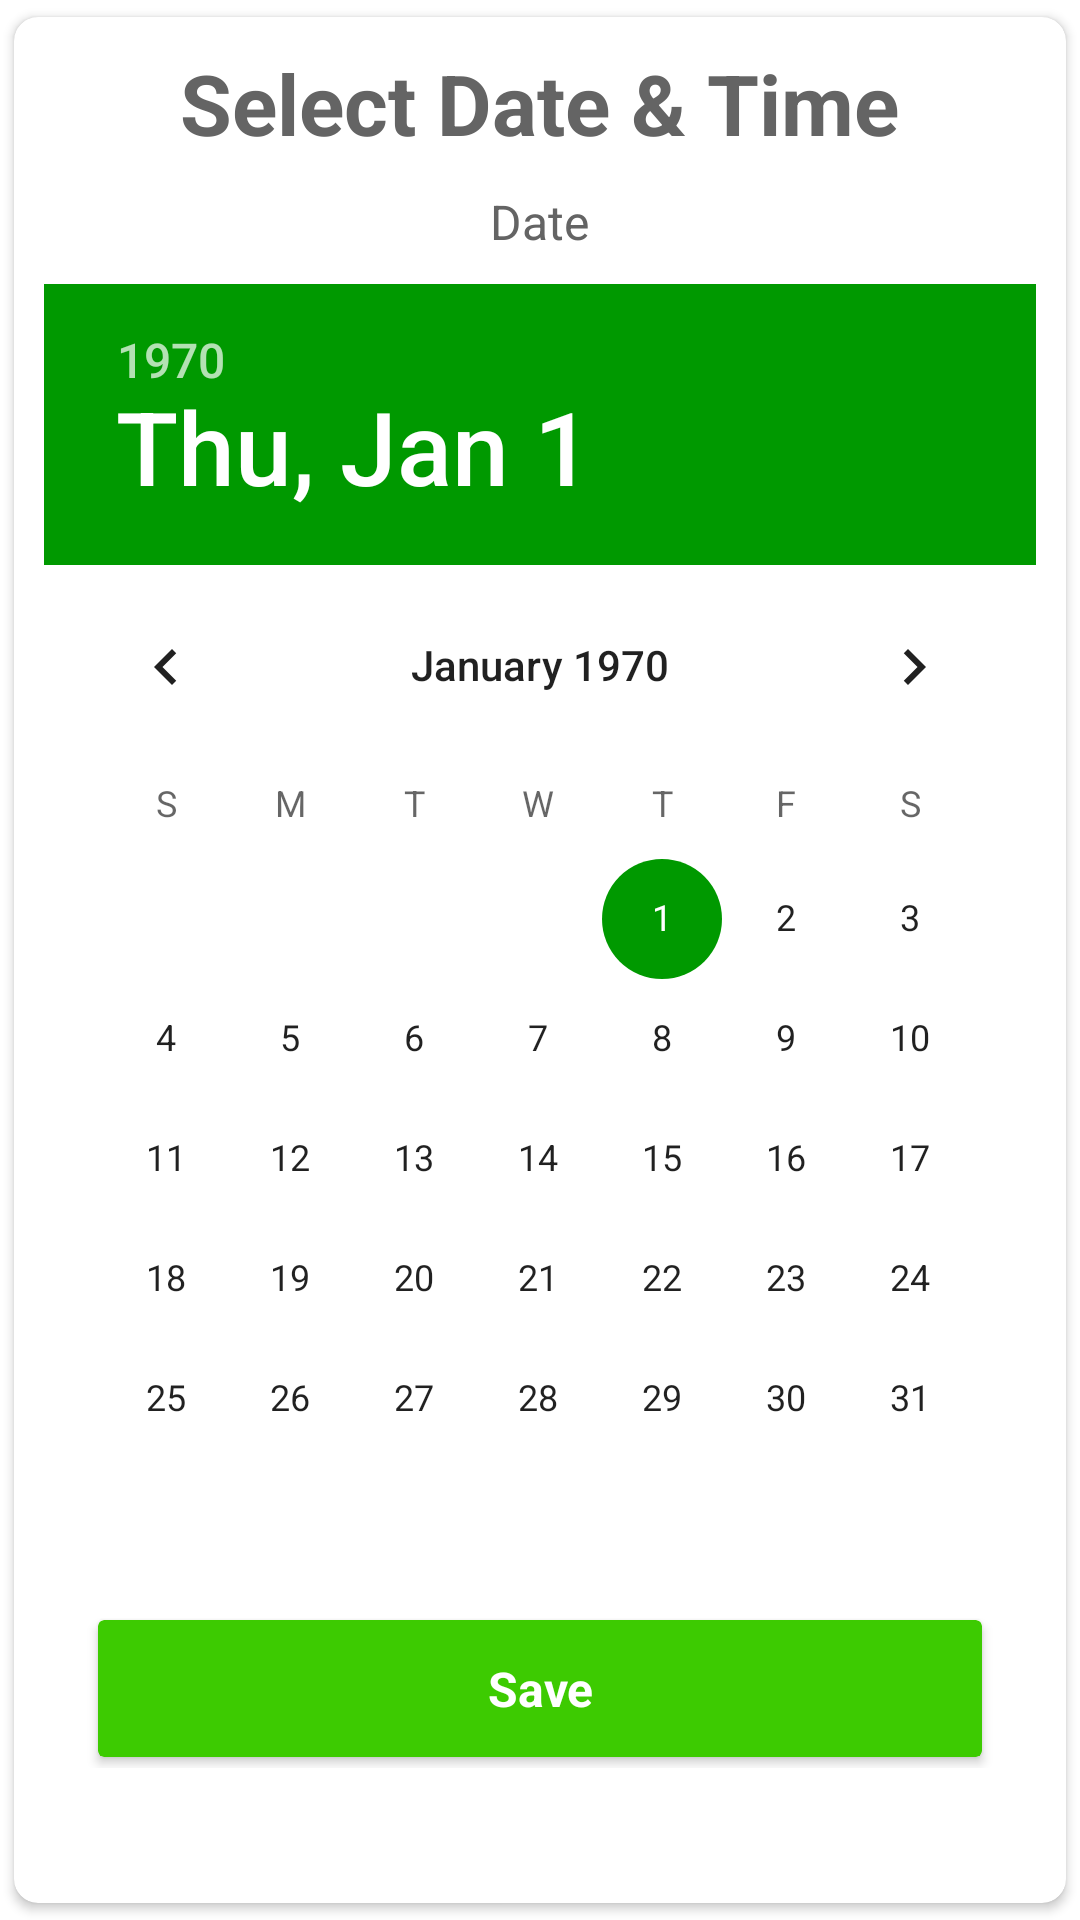

Android layout source for this screen:
<!-- AndroidManifest.xml: application theme Theme.AndroidTestApplication -->
<!-- res/layout/pop_up_timepicker.xml -->
<?xml version="1.0" encoding="utf-8"?>
<androidx.cardview.widget.CardView xmlns:android="http://schemas.android.com/apk/res/android"
    android:layout_width="match_parent"
    xmlns:app="http://schemas.android.com/apk/res-auto"
    app:cardUseCompatPadding="true"
    app:cardCornerRadius="8dp"
    app:cardBackgroundColor="@color/white"
    android:layout_height="wrap_content">

    <LinearLayout
        android:padding="@dimen/padding_vertical_toolbar"
        android:layout_width="match_parent"
        android:orientation="vertical"
        android:gravity="center_horizontal"
        android:layout_height="wrap_content">

        <TextView
            android:layout_width="wrap_content"
            android:layout_height="wrap_content"
            android:textAlignment="center"
            android:textStyle="bold"
            android:textSize="@dimen/title_calendar_txt_size"
            android:textColor="@color/txt_darked"
            android:text="@string/select_time_and_date"
            />

        <TextView
            android:id="@+id/dateText"
            android:layout_width="wrap_content"
            android:layout_height="wrap_content"
            android:layout_marginTop="@dimen/margin_item_top"
            android:text="@string/literal_date"
            android:textAlignment="center"
            android:textColor="@color/txt_darked"
            android:textSize="@dimen/txt_size_titles"
            android:textStyle="normal" />

        <DatePicker
            android:id="@+id/datePicker"
            android:layout_marginTop="@dimen/margin_item_top"
            android:layout_width="wrap_content"
            android:layout_height="wrap_content"
            android:calendarViewShown="true"
            android:spinnersShown="false"
            />

        <TimePicker
            android:visibility="gone"
            android:id="@+id/timePicker"
            android:layout_marginTop="@dimen/margin_item_top"
            android:layout_width="wrap_content"
            android:layout_height="wrap_content"/>

        <androidx.cardview.widget.CardView
            android:id="@+id/btn_save"
            android:layout_width="@dimen/width_inputs"
            android:layout_height="wrap_content"
            app:cardBackgroundColor="@color/primary"
            app:cardUseCompatPadding="true"
            android:layout_marginTop="@dimen/margin_item_top"
            >

            <TextView
                android:layout_width="match_parent"
                android:layout_height="wrap_content"
                android:layout_gravity="center"
                android:gravity="center"
                android:padding="@dimen/padding_txt_button"
                android:text="@string/save_ticket"
                android:textAlignment="center"
                android:textColor="@color/white"
                android:textSize="@dimen/font_size_login"
                android:textStyle="bold" />

        </androidx.cardview.widget.CardView>

    </LinearLayout>

</androidx.cardview.widget.CardView>
<!-- resources referenced by this layout -->
<resources>
  <color name="primary">#3DCB01</color>
  <color name="txt_darked">#646464</color>
  <color name="white">#FFFFFFFF</color>
  <dimen name="font_size_login">16sp</dimen>
  <dimen name="margin_item_top">10dp</dimen>
  <dimen name="padding_txt_button">12dp</dimen>
  <dimen name="padding_vertical_toolbar">10dp</dimen>
  <dimen name="title_calendar_txt_size">28sp</dimen>
  <dimen name="txt_size_titles">16sp</dimen>
  <dimen name="width_inputs">300dp</dimen>
  <string name="literal_date">Date</string>
  <string name="save_ticket">Save</string>
  <string name="select_time_and_date">Select Date &amp; Time</string>
  <style name="Theme.AndroidTestApplication" parent="Theme.MaterialComponents.DayNight.NoActionBar">
          
          <item name="colorPrimary">@color/primary</item>
          <item name="colorPrimaryVariant">@color/primaryDark</item>
          <item name="colorOnPrimary">@color/white</item>
          
          <item name="colorSecondary">@color/primaryDark</item>
          <item name="colorSecondaryVariant">@color/accentColor</item>
          <item name="colorOnSecondary">@color/black</item>
          
          <item name="android:statusBarColor">?attr/colorPrimaryVariant</item>
          
      </style>
  <color name="primaryDark">#009900</color>
  <color name="accentColor">#7bff4c</color>
  <color name="black">#FF000000</color>
</resources>
